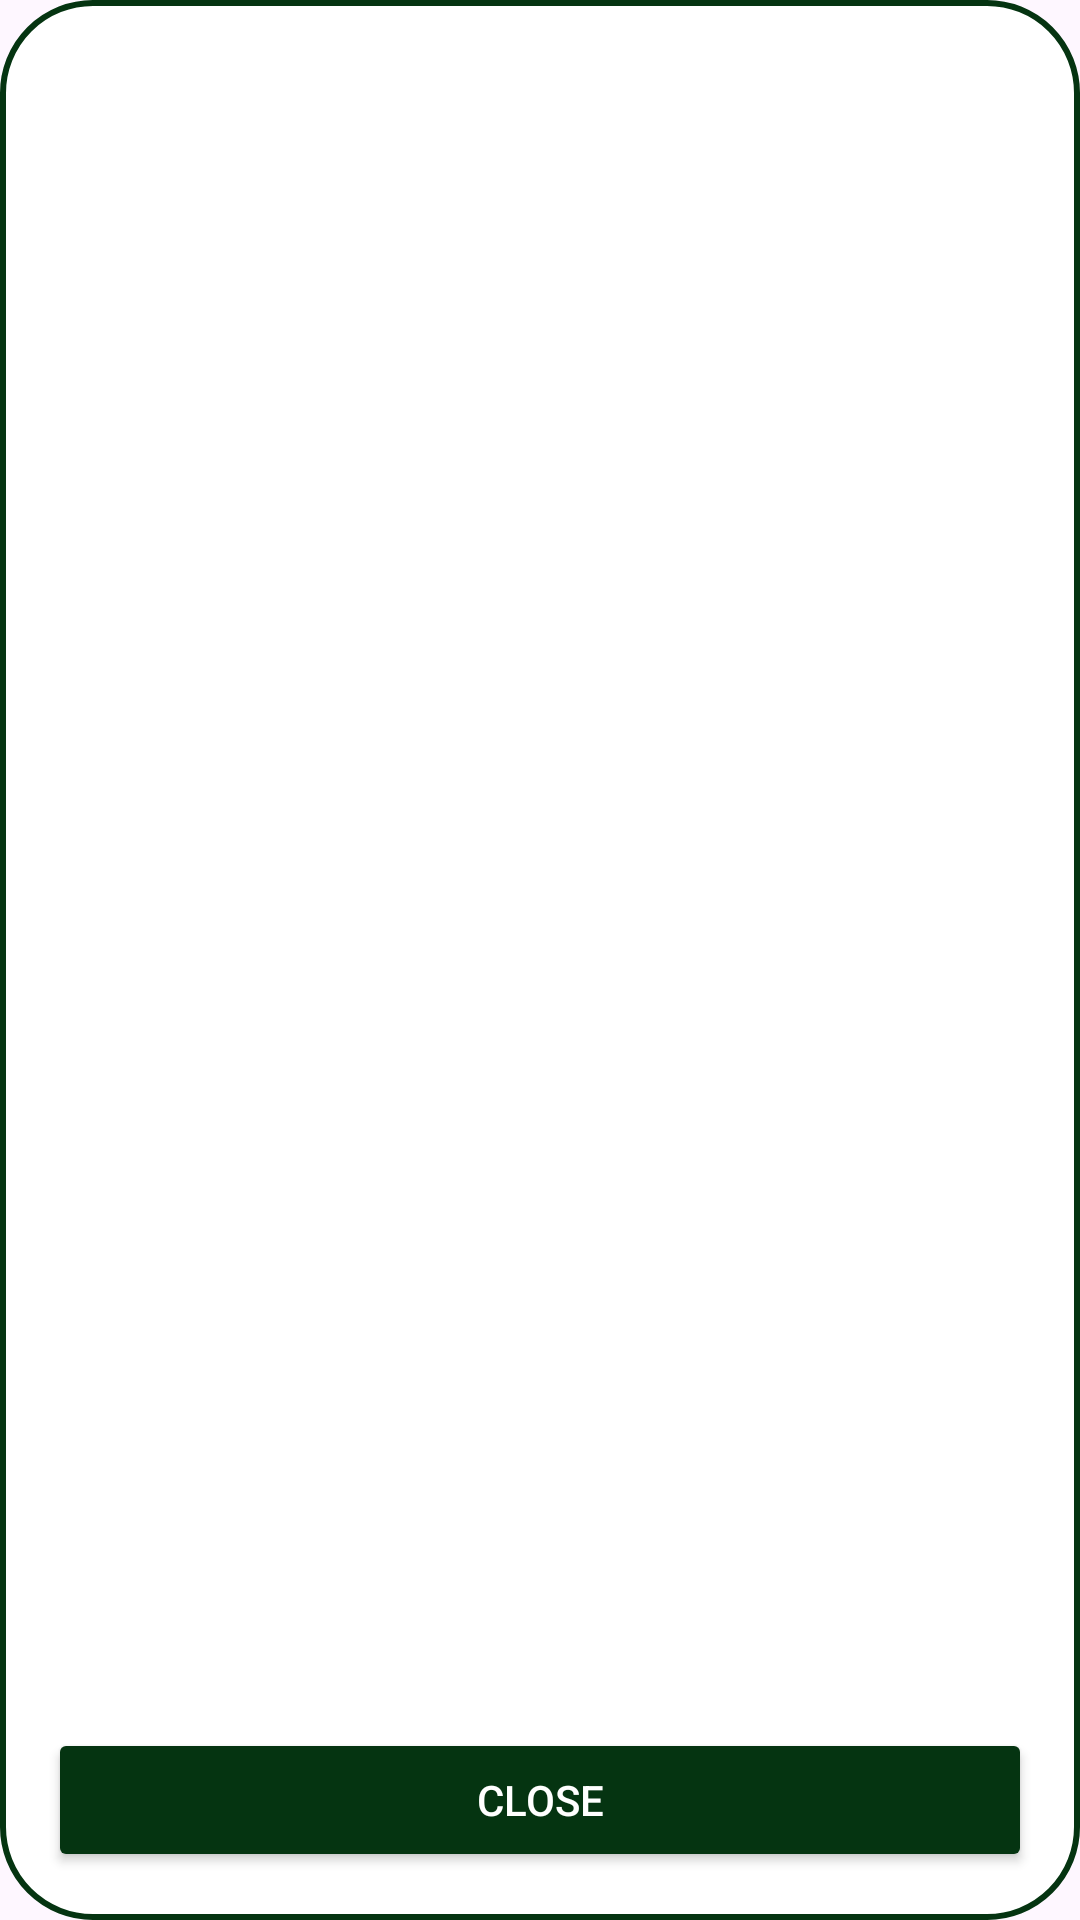

Here is an Android app screen rendered from its layout file. Give the layout XML and the strings, colors and styles it references.
<!-- AndroidManifest.xml: application theme Theme.ReviveApp -->
<!-- res/layout/dialog_meal_details.xml -->
<?xml version="1.0" encoding="utf-8"?>
<LinearLayout xmlns:android="http://schemas.android.com/apk/res/android"
    android:layout_width="match_parent"
    android:layout_height="wrap_content"
    android:orientation="vertical"
    android:padding="16dp"
    android:background="@drawable/green_border">

    <TextView
        android:id="@+id/mealNameText"
        android:layout_width="match_parent"
        android:layout_height="wrap_content"
        android:textSize="20sp"
        android:textStyle="bold"
        android:textColor="@color/darkGreen"
        android:gravity="center"
        android:layout_marginBottom="8dp"/>

    <TextView
        android:id="@+id/totalCaloriesText"
        android:layout_width="match_parent"
        android:layout_height="wrap_content"
        android:textColor="@color/darkGreen"
        android:layout_marginBottom="4dp"/>

    <TextView
        android:id="@+id/nutrientsText"
        android:layout_width="match_parent"
        android:layout_height="wrap_content"
        android:textColor="@color/darkGreen"
        android:layout_marginBottom="16dp"/>

    <ListView
        android:id="@+id/foodItemsList"
        android:layout_width="match_parent"
        android:layout_height="0dp"
        android:layout_weight="1"
        android:padding="10dp"
        android:layout_marginBottom="16dp"
        />

    <Button
        android:id="@+id/closeButton"
        android:layout_width="match_parent"
        android:layout_height="wrap_content"
        android:text="Close"
        android:backgroundTint="@color/darkGreen"
        android:textColor="@color/white"/>

</LinearLayout>
<!-- resources referenced by this layout -->
<resources>
  <color name="darkGreen">#053411</color>
  <color name="white">#FFFFFFFF</color>
  <!-- drawable green_border (drawable) -->
  <?xml version="1.0" encoding="utf-8"?>
  <shape
      xmlns:android="http://schemas.android.com/apk/res/android"
      android:shape="rectangle">
      <corners
          android:radius="30dp"/>
      <stroke
          android:color="@color/darkGreen"
          android:width="2dp"/>
  
      <solid
          android:color="@color/white"/>
  
  
  </shape>
  <style name="Theme.ReviveApp" parent="Base.Theme.ReviveApp" />
  <style name="Base.Theme.ReviveApp" parent="Theme.Material3.DayNight.NoActionBar">
          
          
      </style>
</resources>
